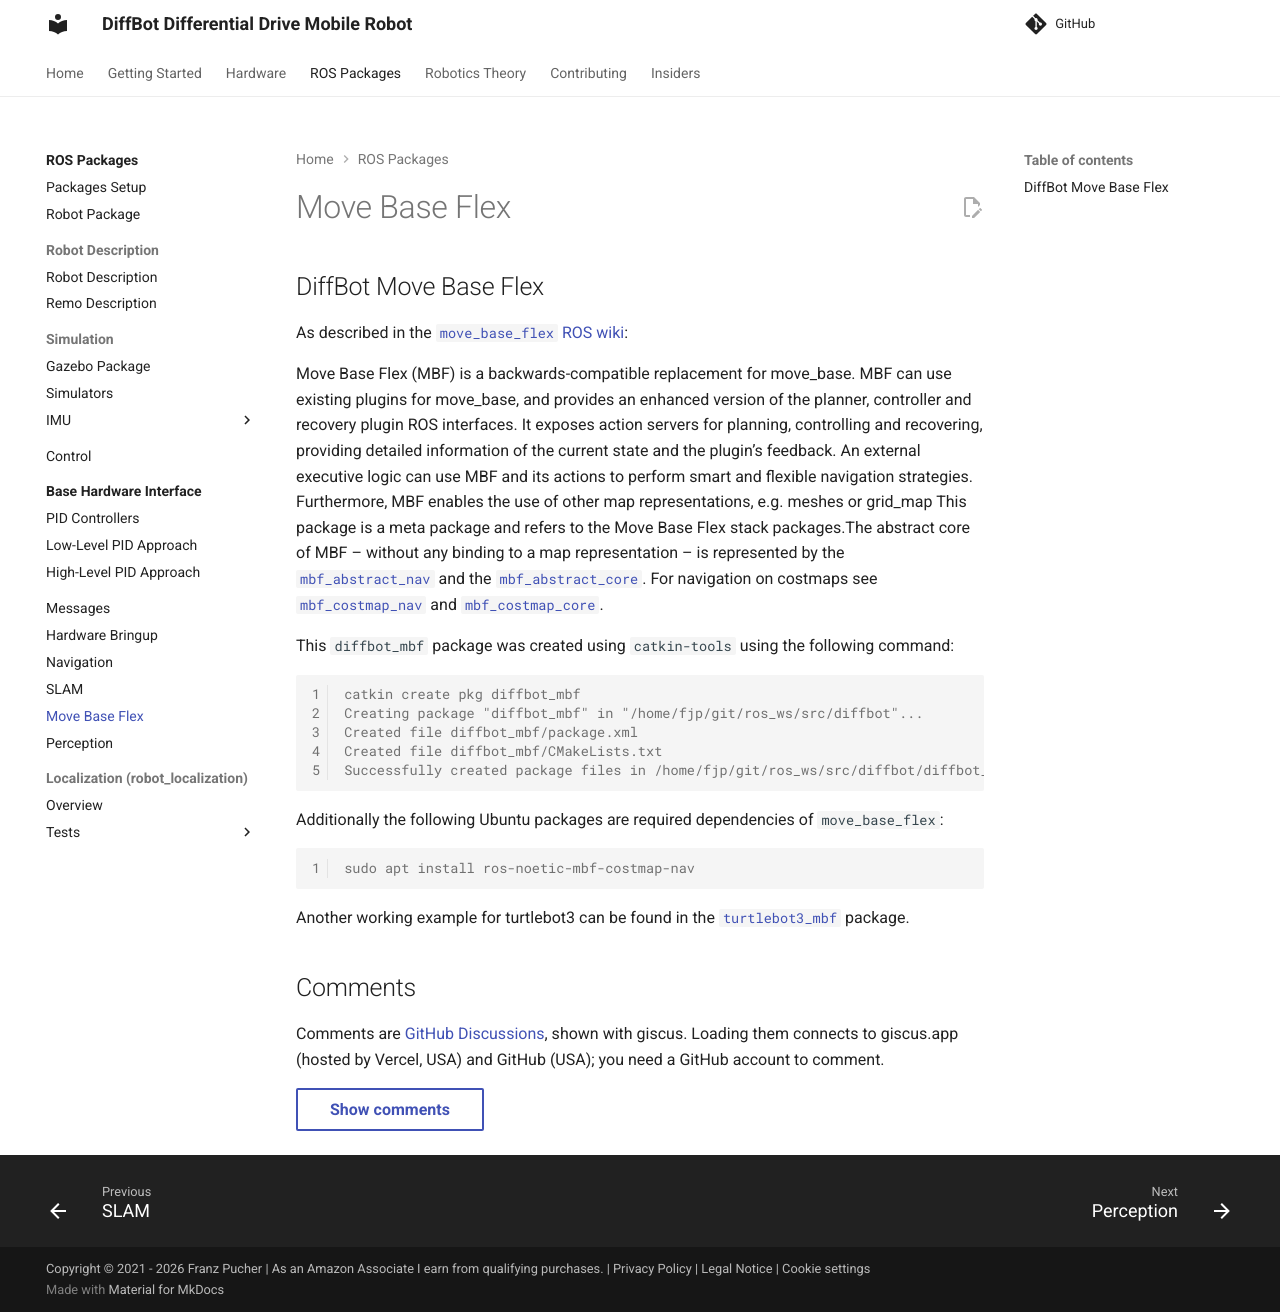

repository: ros-mobile-robots/ros-mobile-robots.github.io · page: diffbot_mbf/index.html · generator: mkdocs

## DiffBot Move Base Flex

As described in the [`move_base_flex` ROS wiki](http://wiki.ros.org/move_base_flex):

Move Base Flex (MBF) is a backwards-compatible replacement for move_base. MBF can use existing plugins for move_base, and provides an enhanced version of the planner, controller and recovery plugin ROS interfaces. It exposes action servers for planning, controlling and recovering, providing detailed information of the current state and the plugin’s feedback. An external executive logic can use MBF and its actions to perform smart and flexible navigation strategies. Furthermore, MBF enables the use of other map representations, e.g. meshes or grid_map This package is a meta package and refers to the Move Base Flex stack packages.The abstract core of MBF – without any binding to a map representation – is represented by the [`mbf_abstract_nav`](http://wiki.ros.org/mbf_abstract_nav) and the [`mbf_abstract_core`](http://wiki.ros.org/mbf_abstract_core). For navigation on costmaps see 
[`mbf_costmap_nav`](http://wiki.ros.org/mbf_costmap_nav) and 
[`mbf_costmap_core`](http://wiki.ros.org/mbf_costmap_core).


This `diffbot_mbf` package was created using `catkin-tools` using the following command:

```console
catkin create pkg diffbot_mbf                                       
Creating package "diffbot_mbf" in "/home/fjp/git/ros_ws/src/diffbot"...
Created file diffbot_mbf/package.xml
Created file diffbot_mbf/CMakeLists.txt
Successfully created package files in /home/fjp/git/ros_ws/src/diffbot/diffbot_mbf.
```

Additionally the following Ubuntu packages are required dependencies of `move_base_flex`:

```console
sudo apt install ros-noetic-mbf-costmap-nav
```


Another working example for turtlebot3 can be found in the [`turtlebot3_mbf`](https://github.com/Rayman/turtlebot3_mbf) package.
